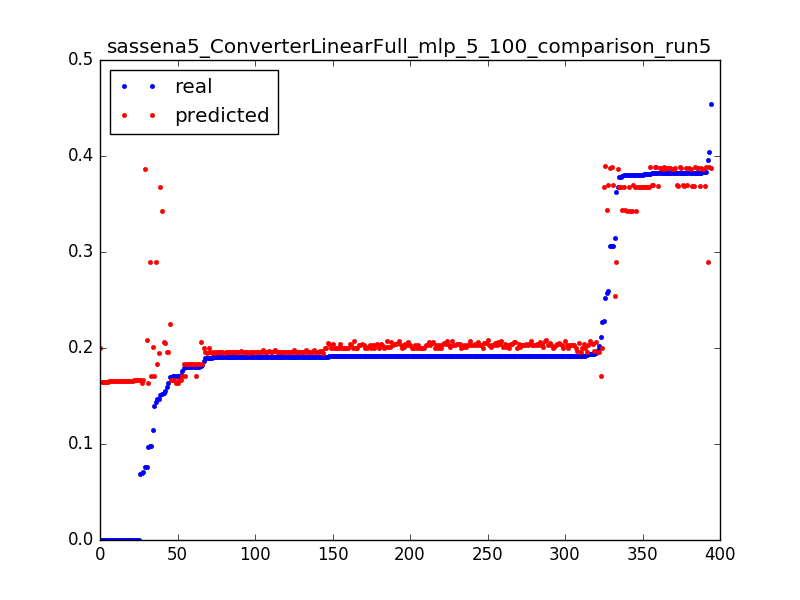

Data behind this chart, as committed beside it:
0.09783996492616315, 0.170492055335, 0.0031847133757961785
0.1756, 0.1705, 0.006369
0.1801, 0.1705, 0.009554
0.1397, 0.1705, 0.01274
0.2112, 0.1705, 0.01592
0.1805, 0.1705, 0.01911
0.09723, 0.1639, 0.003185
0.1712, 0.1639, 0.006369
0.1712, 0.1639, 0.009554
0.06937, 0.1639, 0.01274
0.0, 0.2, 0.003185
0.2273, 0.2, 0.006369
0.1908, 0.2, 0.009554
0.187, 0.1999, 0.01274
0.1917, 0.1999, 0.01592
0.1913, 0.1998, 0.01911
0.1913, 0.1998, 0.02229
0.1913, 0.1998, 0.02548
0.1913, 0.1998, 0.02866
0.1913, 0.1998, 0.03185
0.1913, 0.1998, 0.03503
0.1915, 0.1999, 0.03822
0.1913, 0.1999, 0.0414
0.1914, 0.1999, 0.04459
0.1913, 0.1999, 0.04777
0.1913, 0.1999, 0.05096
0.1913, 0.1999, 0.05414
0.1914, 0.1999, 0.05732
0.1913, 0.1999, 0.06051
0.1913, 0.2, 0.06369
0.1908, 0.2, 0.06688
0.1913, 0.2, 0.07006
0.1913, 0.2, 0.07325
0.1913, 0.2, 0.07643
0.1913, 0.2, 0.07962
0.1913, 0.2, 0.0828
0.1913, 0.2, 0.08599
0.1913, 0.2, 0.08917
0.1913, 0.2001, 0.09236
0.1913, 0.2001, 0.09554
0.1914, 0.2001, 0.09873
0.1913, 0.2001, 0.1019
0.1914, 0.2001, 0.1051
0.1913, 0.2001, 0.1083
0.1898, 0.2001, 0.1115
0.1919, 0.2002, 0.1146
0.1914, 0.2002, 0.1178
0.1914, 0.2002, 0.121
0.1913, 0.2002, 0.1242
0.1913, 0.2003, 0.1274
0.1915, 0.2003, 0.1306
0.192, 0.2003, 0.1338
0.1913, 0.2004, 0.1369
0.1913, 0.2004, 0.1401
0.1914, 0.2005, 0.1433
0.1914, 0.2005, 0.1465
0.1913, 0.2005, 0.1497
0.1913, 0.2006, 0.1529
0.1914, 0.2006, 0.1561
0.1913, 0.2007, 0.1592
0.1914, 0.2007, 0.1624
... 334 more rows
